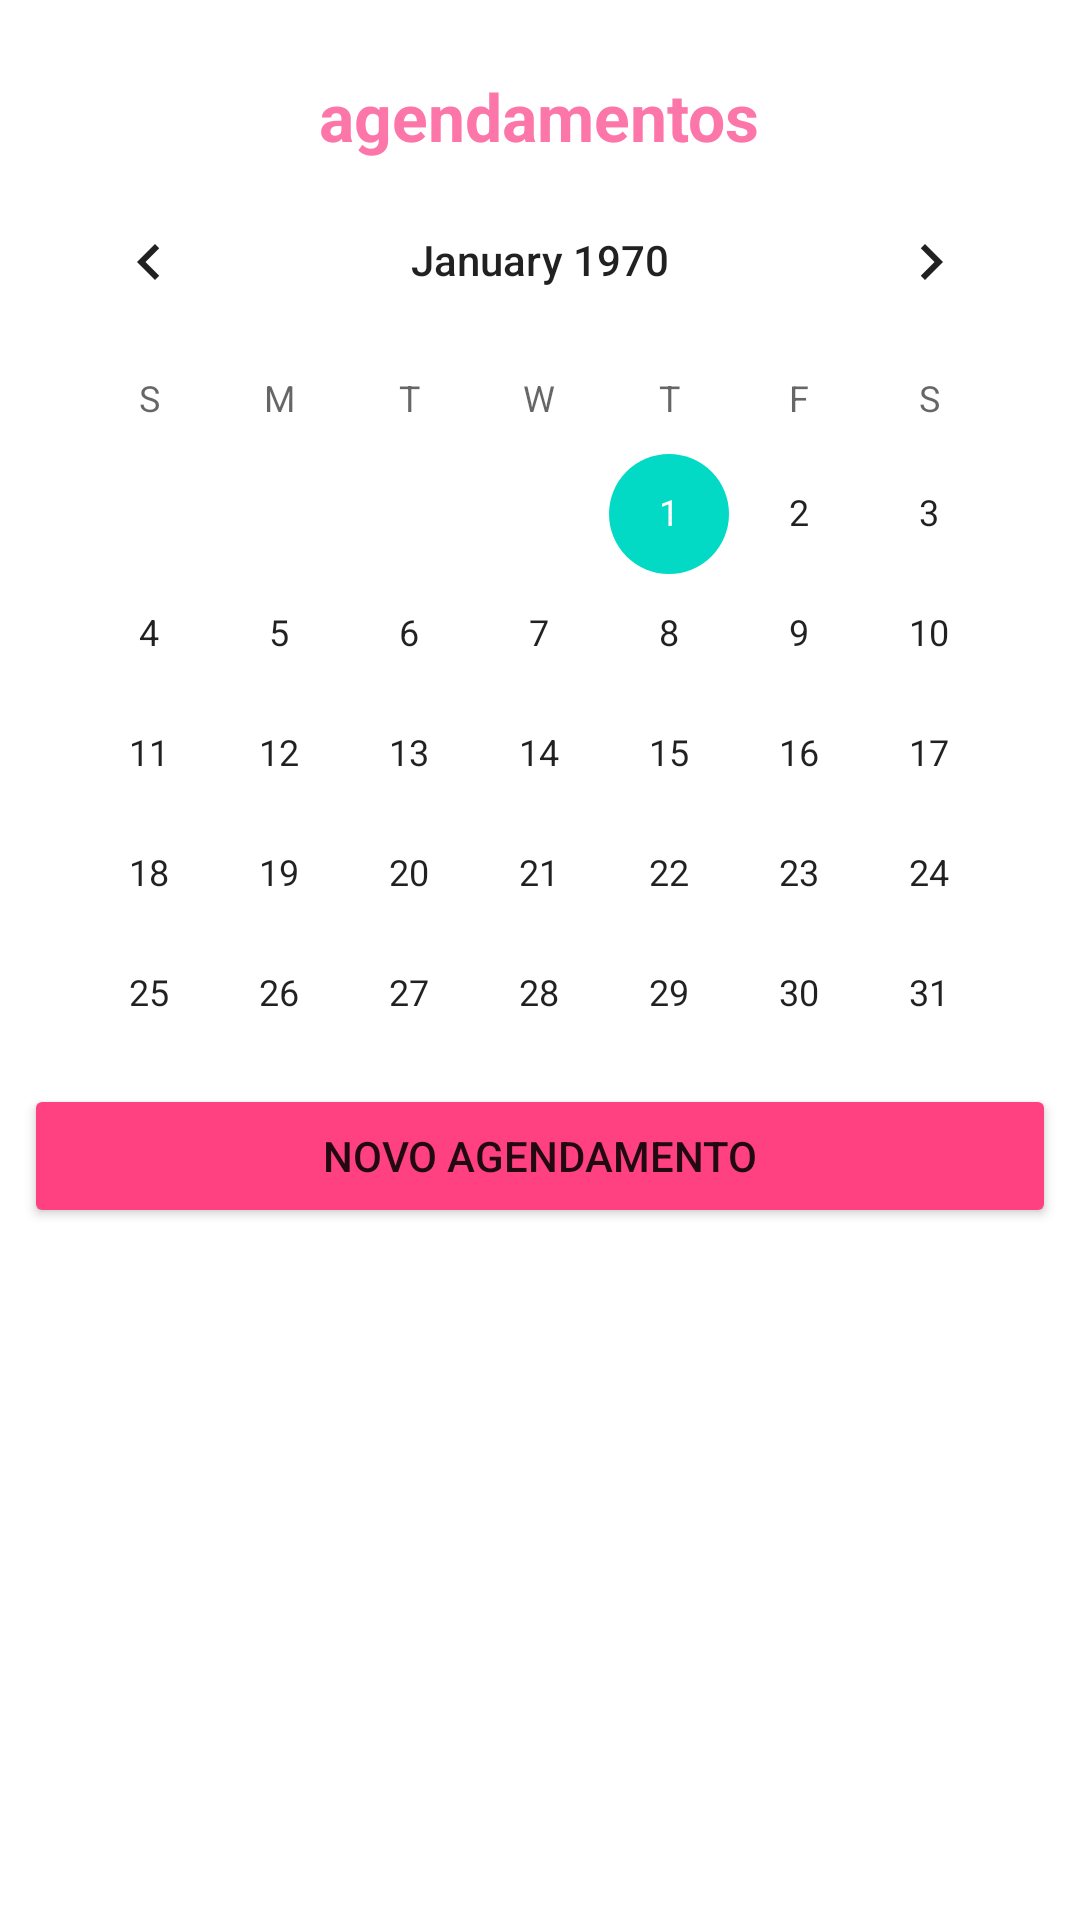

Write the Android layout XML for this screen, with the resource values it uses.
<!-- AndroidManifest.xml: application theme Theme.Embeauty -->
<!-- res/layout/fragment_salon_appointment.xml -->
<?xml version="1.0" encoding="utf-8"?>
<FrameLayout xmlns:android="http://schemas.android.com/apk/res/android"
    xmlns:tools="http://schemas.android.com/tools"
    android:layout_width="match_parent"
    android:layout_height="match_parent"
    android:orientation="vertical"
    android:padding="8dp"
    tools:context=".fragment.SalonAppointmentFragment">

    <LinearLayout
        android:layout_marginTop="16dp"
        android:layout_width="wrap_content"
        android:layout_height="wrap_content"
        android:orientation="vertical"
        android:layout_gravity="center_horizontal">

        <TextView
            android:id="@+id/titleAppointment"
            android:layout_width="wrap_content"
            android:layout_height="wrap_content"
            android:layout_gravity="center_horizontal"
            android:fontFamily="sans-serif"
            android:text="agendamentos"
            android:textColor="#FD76A9"
            android:textSize="22sp"
            android:textStyle="bold" />

        <CalendarView
            android:id="@+id/appointmentsCalendar"
            android:layout_width="wrap_content"
            android:layout_height="288dp" />

        <Button
            android:id="@+id/buttonAppointment"
            android:layout_width="match_parent"
            android:layout_marginTop="20dp"
            android:layout_height="wrap_content"
            android:layout_gravity="center_horizontal"
            android:backgroundTint="#FF4081"
            android:text="Novo Agendamento" />

        <ListView
            android:id="@+id/listSalonAppointments"
            android:layout_width="match_parent"
            android:layout_height="match_parent"
            tools:listitem="@layout/appointments_list_item"/>

    </LinearLayout>

</FrameLayout>
<!-- res/layout/appointments_list_item.xml (included above) -->
<?xml version="1.0" encoding="utf-8"?>
<LinearLayout xmlns:android="http://schemas.android.com/apk/res/android"
    xmlns:app="http://schemas.android.com/apk/res-auto"
    xmlns:tools="http://schemas.android.com/tools"
    android:layout_width="match_parent"
    android:layout_height="match_parent"
    android:orientation="vertical">

    <RelativeLayout
        android:layout_width="match_parent"
        android:layout_height="wrap_content"
        android:layout_marginTop="8dp">

        <LinearLayout
            android:layout_width="match_parent"
            android:layout_height="wrap_content"
            android:layout_marginVertical="10dp"
            android:orientation="horizontal">

            
            <View
                android:id="@+id/salonAppointmentBarVertical"
                android:layout_width="5dp"
                android:layout_height="match_parent"
                android:background="@color/gray_light" />

            <LinearLayout
                android:layout_width="wrap_content"
                android:layout_height="wrap_content"
                android:layout_marginStart="20dp"
                android:orientation="vertical">

                <TextView
                    android:id="@+id/salonAppointmentStartAt"
                    android:layout_width="wrap_content"
                    android:layout_height="wrap_content"
                    android:text="00:00"
                    android:textColor="@color/black"
                    android:textSize="14sp"
                    android:textStyle="bold" />

                <TextView
                    android:id="@+id/salonAppointmentEndAt"
                    android:layout_width="wrap_content"
                    android:layout_height="wrap_content"
                    android:layout_marginTop="3dp"
                    android:text="00:00"
                    android:textSize="14sp" />
            </LinearLayout>

            <LinearLayout
                android:layout_width="wrap_content"
                android:layout_height="wrap_content"
                android:layout_marginStart="50dp"
                android:orientation="vertical">

                <TextView
                    android:id="@+id/salonAppointmentServiceName"
                    android:layout_width="wrap_content"
                    android:layout_height="wrap_content"
                    android:text="Service Name"
                    android:textColor="@color/black"
                    android:textSize="16sp"
                    android:textStyle="bold" />

                <TextView
                    android:id="@+id/salonAppointmentClientName"
                    android:layout_width="wrap_content"
                    android:layout_height="wrap_content"
                    android:text="Client Name"
                    android:textColor="@color/black"
                    android:textSize="14sp" />

            </LinearLayout>

        </LinearLayout>
        <ImageButton
            android:id="@+id/salonAppointmentEditButton"
            android:layout_width="wrap_content"
            android:layout_height="wrap_content"
            android:layout_alignParentTop="true"
            android:layout_alignParentEnd="true"
            android:layout_marginTop="18dp"
            android:layout_marginEnd="55dp"
            android:background="?attr/selectableItemBackground"
            android:contentDescription="Edit"
            android:src="@drawable/baseline_edit_28"
            android:tint="#343a40"
            tools:ignore="UseAppTint" />

        <ImageButton
            android:id="@+id/salonAppointmentDeleteButton"
            android:layout_width="wrap_content"
            android:layout_height="wrap_content"
            android:layout_alignParentTop="true"
            android:layout_alignParentEnd="true"
            android:layout_marginTop="18dp"
            android:layout_marginEnd="20dp"
            android:background="?attr/selectableItemBackground"
            android:contentDescription="Delete"
            android:src="@drawable/baseline_delete_forever_28"
            app:tint="#d90429" />
    </RelativeLayout>

</LinearLayout>
<!-- resources referenced by this layout -->
<resources>
  <color name="black">#FF000000</color>
  <color name="gray_light">#EEEEEE</color>
  <style name="Theme.Embeauty" parent="Theme.MaterialComponents.DayNight.NoActionBar">
          
          <item name="colorPrimary">@color/pink_primary</item>
          <item name="colorPrimaryVariant">@color/pink_primary</item>
          <item name="colorOnPrimary">@color/white</item>
          
          <item name="colorSecondary">@color/teal_200</item>
          <item name="colorSecondaryVariant">@color/teal_700</item>
          <item name="colorOnSecondary">@color/black</item>
          
          <item name="android:statusBarColor">?attr/colorPrimaryVariant</item>
          
      </style>
  <color name="pink_primary">#FD76A9</color>
  <color name="white">#FFFFFFFF</color>
  <color name="teal_200">#FF03DAC5</color>
  <color name="teal_700">#FF018786</color>
</resources>
